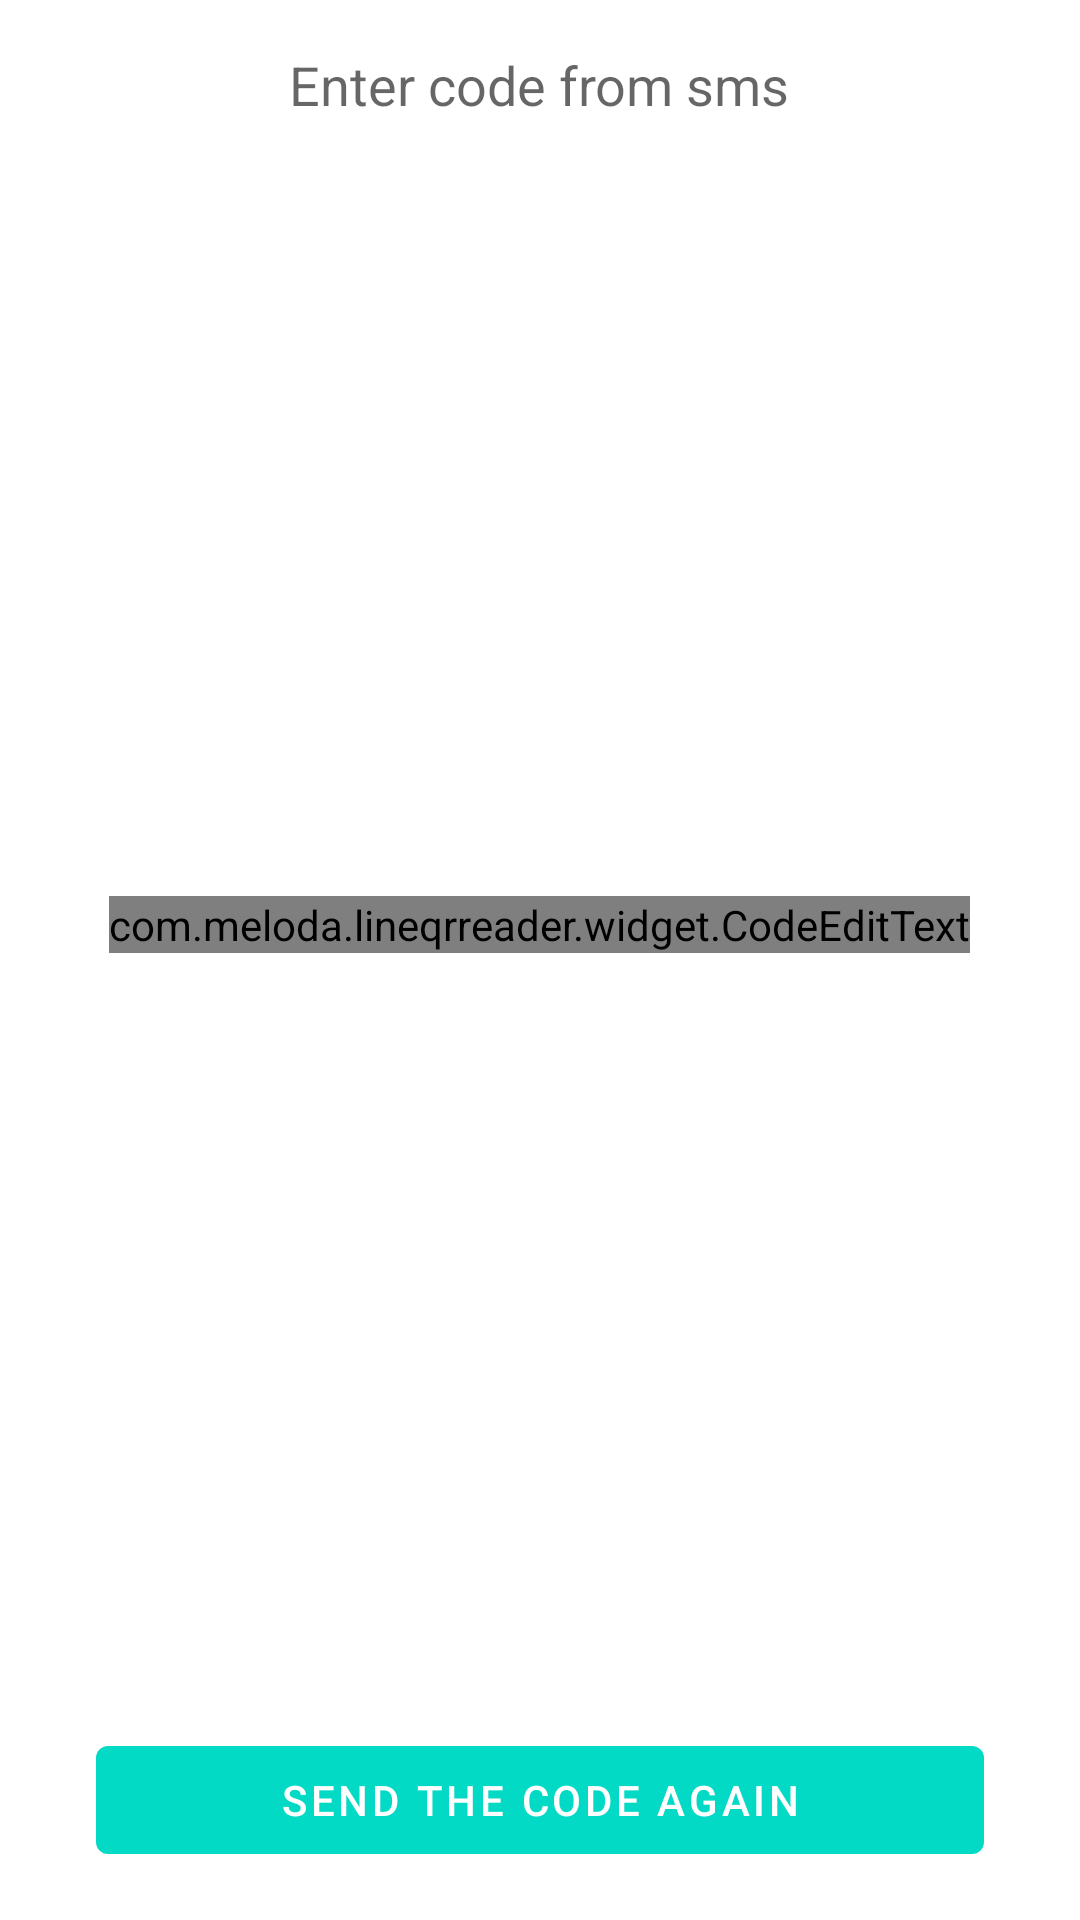

This screen was rendered from an Android layout file. Write that file and the resources it references.
<!-- AndroidManifest.xml: application theme Theme.LineQRReader -->
<!-- res/layout/fragment_auth_input_code.xml -->
<?xml version="1.0" encoding="utf-8"?>
<layout xmlns:android="http://schemas.android.com/apk/res/android"
    xmlns:app="http://schemas.android.com/apk/res-auto"
    xmlns:tools="http://schemas.android.com/tools">

    <FrameLayout
        android:layout_width="match_parent"
        android:layout_height="match_parent"
        android:orientation="vertical">

        <androidx.core.widget.NestedScrollView
            android:layout_width="match_parent"
            android:layout_height="match_parent"
            android:animateLayoutChanges="true"
            android:fillViewport="true">

            <androidx.appcompat.widget.LinearLayoutCompat
                android:id="@+id/content"
                android:layout_width="match_parent"
                android:layout_height="wrap_content"
                android:animateLayoutChanges="true"
                android:gravity="center"
                android:orientation="vertical"
                android:padding="16dp">

                <com.google.android.material.textview.MaterialTextView
                    android:layout_width="wrap_content"
                    android:layout_height="wrap_content"
                    android:layout_marginStart="16dp"
                    android:layout_marginEnd="16dp"
                    android:gravity="center"
                    android:text="@string/auth_enter_code_message"
                    android:textAppearance="?android:textAppearanceMedium" />

                <androidx.appcompat.widget.LinearLayoutCompat
                    android:layout_width="match_parent"
                    android:layout_height="0dp"
                    android:layout_marginStart="16dp"
                    android:layout_marginEnd="16dp"
                    android:layout_weight="1"
                    android:gravity="center"
                    android:orientation="horizontal">

                    <com.meloda.lineqrreader.widget.CodeEditText
                        android:id="@+id/code"
                        android:layout_width="wrap_content"
                        android:layout_height="wrap_content"
                        app:showKeyboardOnFocus="false" />

                </androidx.appcompat.widget.LinearLayoutCompat>

                <com.google.android.material.button.MaterialButton
                    android:id="@+id/send"
                    style="@style/Widget.MaterialComponents.Button.UnelevatedButton"
                    android:layout_width="match_parent"
                    android:layout_height="wrap_content"
                    android:layout_gravity="bottom"
                    android:layout_marginStart="16dp"
                    android:layout_marginEnd="16dp"
                    android:text="@string/send_code_again"
                    app:backgroundTint="?colorAccent" />

            </androidx.appcompat.widget.LinearLayoutCompat>

        </androidx.core.widget.NestedScrollView>

        <com.google.android.material.progressindicator.CircularProgressIndicator
            android:id="@+id/progressBar"
            android:layout_width="wrap_content"
            android:layout_height="wrap_content"
            android:layout_gravity="center"
            android:visibility="gone"
            tools:visibility="gone" />

    </FrameLayout>

</layout>
<!-- resources referenced by this layout -->
<resources>
  <string name="auth_enter_code_message">Enter code from sms</string>
  <string name="send_code_again">Send the code again</string>
  <style name="Theme.LineQRReader" parent="Theme.MaterialComponents.Light.DarkActionBar">
          <item name="colorPrimary">@color/purple_500</item>
          <item name="colorPrimaryDark">@color/purple_700</item>
          <item name="colorAccent">@color/teal_200</item>
      </style>
  <color name="purple_500">#FF6200EE</color>
  <color name="purple_700">#FF3700B3</color>
  <color name="teal_200">#FF03DAC5</color>
</resources>
